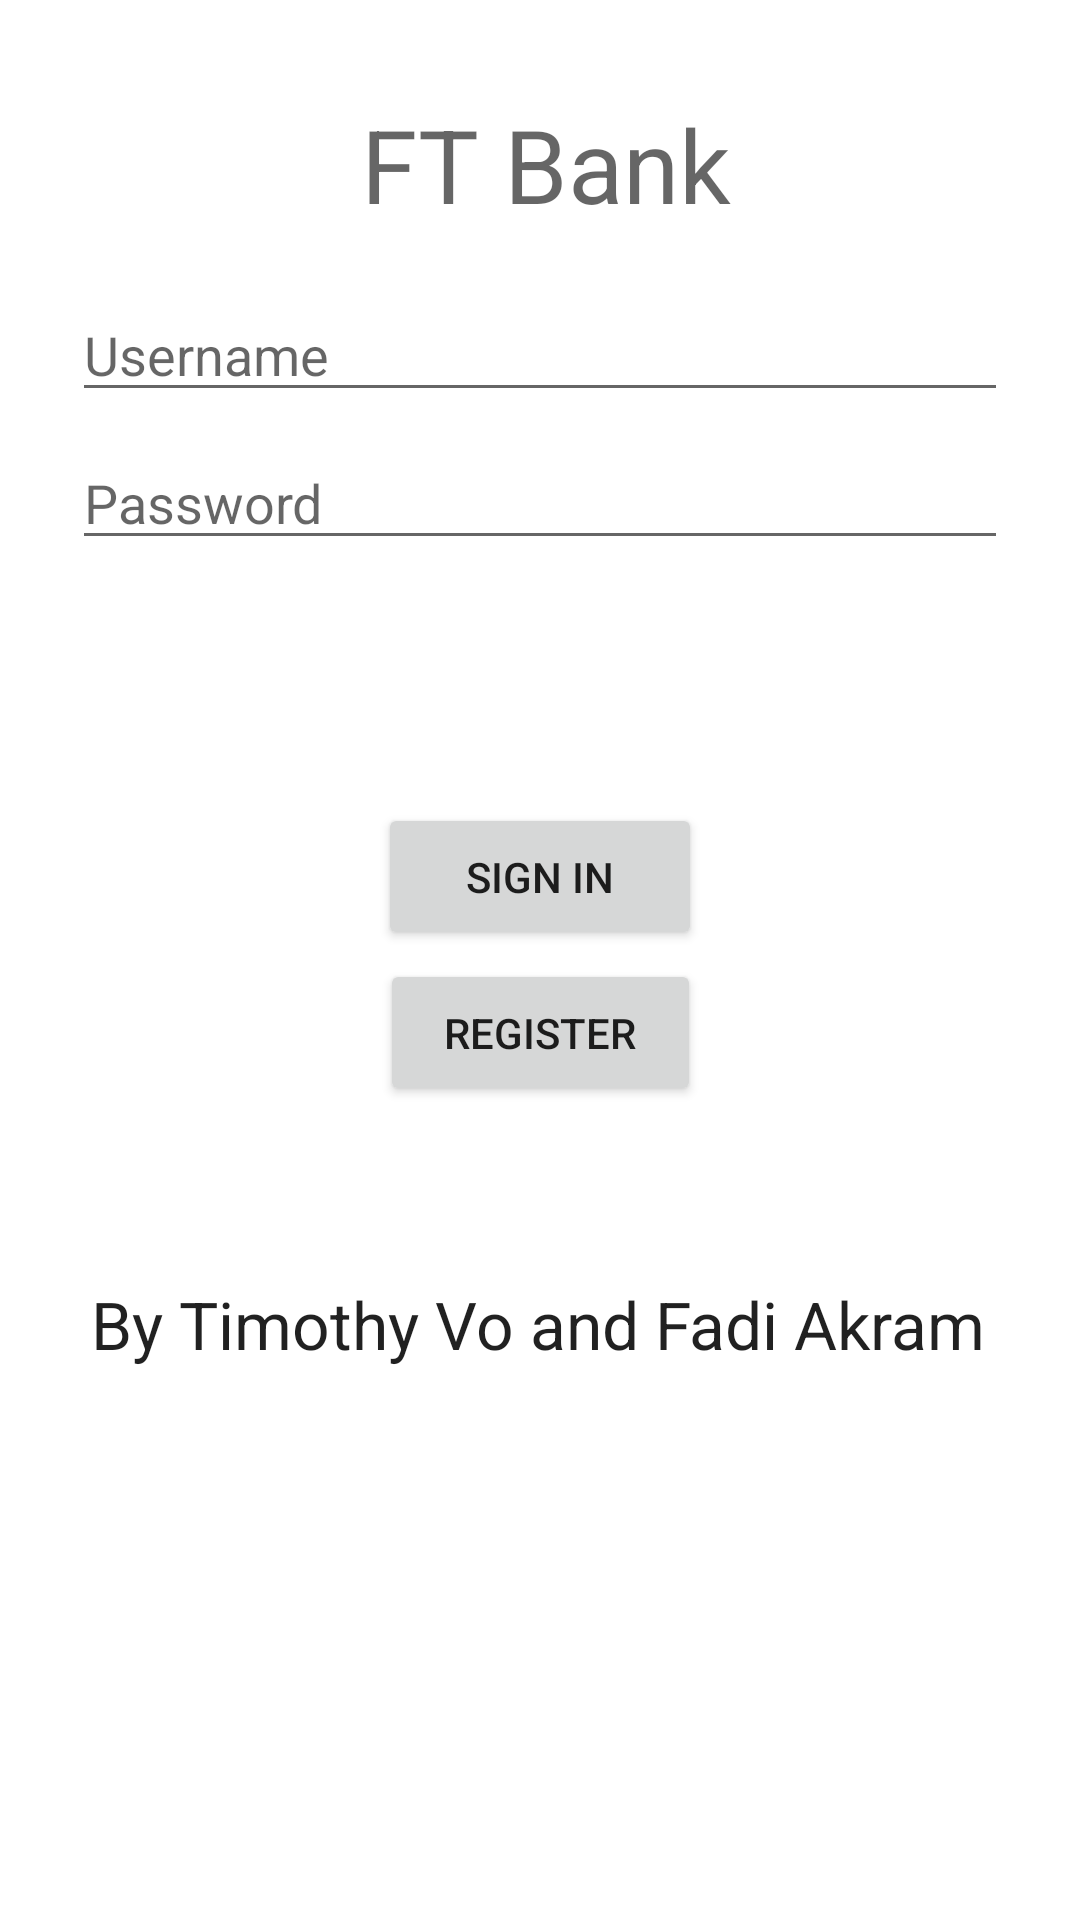

Android layout source for this screen:
<!-- AndroidManifest.xml: application theme Theme.BankingAppDemo -->
<!-- res/layout/activity_login.xml -->
<?xml version="1.0" encoding="utf-8"?>
<androidx.constraintlayout.widget.ConstraintLayout xmlns:android="http://schemas.android.com/apk/res/android"
    xmlns:app="http://schemas.android.com/apk/res-auto"
    xmlns:tools="http://schemas.android.com/tools"
    android:id="@+id/container"
    android:layout_width="match_parent"
    android:layout_height="match_parent"
    android:paddingLeft="@dimen/activity_horizontal_margin"
    android:paddingTop="@dimen/activity_vertical_margin"
    android:paddingRight="@dimen/activity_horizontal_margin"
    android:paddingBottom="@dimen/activity_vertical_margin" >

    <TextView
        android:id="@+id/textView8"
        android:layout_width="wrap_content"
        android:layout_height="wrap_content"
        android:layout_marginStart="139dp"
        android:layout_marginLeft="139dp"
        android:layout_marginEnd="135dp"
        android:layout_marginRight="135dp"
        android:layout_marginBottom="184dp"
        android:text="@string/title_credits"
        android:textAppearance="@style/TextAppearance.AppCompat.Large"
        app:layout_constraintBottom_toBottomOf="parent"
        app:layout_constraintEnd_toEndOf="parent"
        app:layout_constraintHorizontal_bias="0.512"
        app:layout_constraintStart_toStartOf="parent" />

    <Button
        android:id="@+id/register1"
        android:layout_width="107dp"
        android:layout_height="49dp"
        android:layout_gravity="start"
        android:layout_marginStart="48dp"
        android:layout_marginTop="16dp"
        android:layout_marginEnd="48dp"
        android:layout_marginBottom="64dp"
        android:enabled="true"
        android:onClick="registerScreen"
        android:text="@string/action_register"
        app:layout_constraintBottom_toBottomOf="parent"
        app:layout_constraintEnd_toEndOf="parent"
        app:layout_constraintStart_toStartOf="parent"
        app:layout_constraintTop_toBottomOf="@+id/passwordEdit"
        app:layout_constraintVertical_bias="0.361" />

    <EditText
        android:id="@+id/usernameEdit"
        android:layout_width="0dp"
        android:layout_height="wrap_content"
        android:layout_marginStart="24dp"
        android:layout_marginTop="96dp"
        android:layout_marginEnd="24dp"
        android:hint="@string/prompt_username"
        android:inputType="textEmailAddress"
        android:selectAllOnFocus="true"
        app:layout_constraintEnd_toEndOf="parent"
        app:layout_constraintStart_toStartOf="parent"
        app:layout_constraintTop_toTopOf="parent" />

    <EditText
        android:id="@+id/passwordEdit"
        android:layout_width="0dp"
        android:layout_height="wrap_content"
        android:layout_marginStart="24dp"
        android:layout_marginTop="8dp"
        android:layout_marginEnd="24dp"
        android:hint="@string/prompt_password"
        android:imeActionLabel="@string/action_sign_in"
        android:imeOptions="actionDone"
        android:inputType="textPassword"
        android:selectAllOnFocus="true"
        app:layout_constraintEnd_toEndOf="parent"
        app:layout_constraintStart_toStartOf="parent"
        app:layout_constraintTop_toBottomOf="@+id/usernameEdit" />

    <Button
        android:id="@+id/login"
        android:layout_width="108dp"
        android:layout_height="49dp"
        android:layout_gravity="start"
        android:layout_marginStart="48dp"
        android:layout_marginTop="16dp"
        android:layout_marginEnd="48dp"
        android:layout_marginBottom="64dp"
        android:enabled="true"
        android:onClick="loginClick"
        android:text="@string/action_sign_in"
        app:layout_constraintBottom_toBottomOf="parent"
        app:layout_constraintEnd_toEndOf="parent"
        app:layout_constraintStart_toStartOf="parent"
        app:layout_constraintTop_toBottomOf="@+id/passwordEdit"
        app:layout_constraintVertical_bias="0.2" />

    <ProgressBar
        android:id="@+id/loading"
        android:layout_width="wrap_content"
        android:layout_height="wrap_content"
        android:layout_gravity="center"
        android:layout_marginStart="32dp"
        android:layout_marginTop="64dp"
        android:layout_marginEnd="32dp"
        android:layout_marginBottom="64dp"
        android:visibility="gone"
        app:layout_constraintBottom_toBottomOf="parent"
        app:layout_constraintEnd_toEndOf="@+id/passwordEdit"
        app:layout_constraintStart_toStartOf="@+id/passwordEdit"
        app:layout_constraintTop_toTopOf="parent"
        app:layout_constraintVertical_bias="0.3" />

    <TextView
        android:id="@+id/textView6"
        android:layout_width="wrap_content"
        android:layout_height="wrap_content"
        android:layout_marginStart="139dp"
        android:layout_marginLeft="139dp"
        android:layout_marginTop="32dp"
        android:layout_marginEnd="135dp"
        android:layout_marginRight="135dp"
        android:layout_marginBottom="19dp"
        android:text="@string/title_banking"
        android:textAppearance="@style/TextAppearance.AppCompat.Display1"
        app:layout_constraintBottom_toTopOf="@+id/usernameEdit"
        app:layout_constraintEnd_toEndOf="parent"
        app:layout_constraintStart_toStartOf="parent"
        app:layout_constraintTop_toTopOf="parent" />

</androidx.constraintlayout.widget.ConstraintLayout>
<!-- resources referenced by this layout -->
<resources>
  <string name="action_register">Register</string>
  <string name="action_sign_in">Sign In</string>
  <string name="prompt_password">Password</string>
  <string name="prompt_username">Username</string>
  <string name="title_banking">FT Bank</string>
  <string name="title_credits">By Timothy Vo and Fadi Akram</string>
  <style name="Theme.BankingAppDemo" parent="Theme.MaterialComponents.DayNight.DarkActionBar">
          
          <item name="colorPrimary">@color/purple_500</item>
          <item name="colorPrimaryVariant">@color/purple_700</item>
          <item name="colorOnPrimary">@color/white</item>
          
          <item name="colorSecondary">@color/teal_200</item>
          <item name="colorSecondaryVariant">@color/teal_700</item>
          <item name="colorOnSecondary">@color/black</item>
          
          <item name="android:statusBarColor" tools:targetApi="l">?attr/colorPrimaryVariant</item>
          
      </style>
  <!-- not gathered from this repository: default colours our renderer supplied (Android Studio template values) -->
  <color name="purple_500">#FF6200EE</color>
  <color name="purple_700">#FF3700B3</color>
  <color name="teal_200">#FF03DAC5</color>
  <color name="teal_700">#FF018786</color>
  <color name="black">#FF000000</color>
  <color name="white">#FFFFFFFF</color>
</resources>
